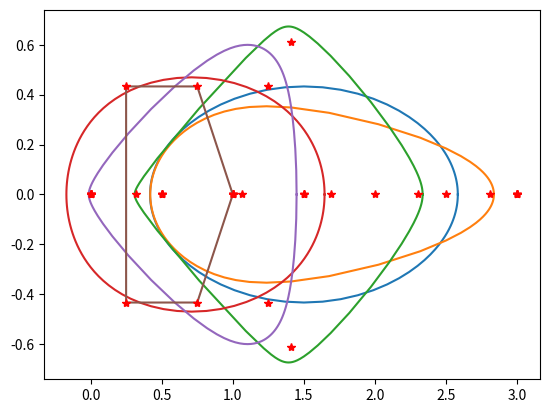

Generate this figure with matplotlib:
# NR: Numerical Range Plot
#
# Author: Thomas R. Cameron
# Date: 5/30/2019
import numpy as np
from matplotlib import pyplot as plt
from math import pi as pi

###############################################
###             Numerical Range             ###
###############################################
def nr(a):
    """Plots numerical range of a matrix with its eigenvalues."""
    nv = 120
    m, n = a.shape
    if(m!=n):
        print('Warning: matrix is non-square')
        return
    else:
        e = np.linalg.eigvals(a)
        f = []
        for k in range(1,nv+1):
            z = np.exp(2*pi*1j*(k-1)/nv)
            a1 = z*a
            a2 = (a1 + np.transpose(np.conjugate(a1)))/2
            w, v = np.linalg.eig(a2)
            ind = np.argsort(w)
            w = w[ind]
            v = v[:,ind]
            v = v[:,n-1]
            f.append(np.dot(np.conjugate(v),np.dot(a,v))/np.dot(np.conjugate(v),v))
        f.append(f[0])
        f = np.array(f)
        plt.plot(np.real(f),np.imag(f))
        plt.plot(np.real(e),np.imag(e),'r*')
        plt.show()
        
###############################################
###             Simod Graphs                ###
###############################################
def simod_graphs():
    # graph names
    nam = ['Dominance Graph','Dominance+Perturbation','Perturbed Random Graph','Nearly Disconnected','Random','Cyclic','Completely Connected','Empty Graph']
    # adjacency matrices
    adj = [np.array([[0.,1,1,1,1,1],[0,0.,1,0,1,1],[0,0,0.,0,1,1],[0,1,1,0.,1,1],[0,0,0,0,0.,1],[0,0,0,0,0,0.]]),
            np.array([[0.,1,1,1,1,1],[0,0.,0,1,1,1],[1,0,0.,1,1,1],[0,0,0,0.,1,1],[0,0,0,0,0.,1],[0,0,0,0,0,0]]),
            np.array([[0.,1,0,0,1,1],[0,0.,1,1,0,0],[0,1,0.,0,0,0],[1,0,0,0.,0,1],[0,0,0,1,0.,0],[1,1,1,0,1,0.]]),
            np.array([[0.,1,1,1,0,0],[0,0.,1,0,0,0],[0,0,0.,0,0,0],[0,0,0,0.,1,1],[0,0,0,0,0.,1],[0,0,0,0,0,0.]]),
            np.array([[0.,1,0,0,0,1],[0,0.,1,1,0,0],[0,1,0.,0,0,0],[1,0,0,0.,0,1],[0,0,0,0,0.,0],[0,1,1,0,0,0.]]),
            np.array([[0.,1,0,0,0,0],[0,0.,1,0,0,0],[0,0,0.,1,0,0],[0,0,0,0.,1,0],[0,0,0,0,0.,1],[1,0,0,0,0,0.]]),
            np.array([[0.,1,1,1,1,1],[1,0.,1,1,1,1],[1,1,0.,1,1,1],[1,1,1,0.,1,1],[1,1,1,1,0.,1],[1,1,1,1,1,0.]]),
            np.zeros((6,6))
            ]
    # laplacian matrices
    lap = []
    for k in range(len(adj)):
        a = adj[k]
        n = len(a)
        x = np.array([np.sum(a[i,:]) for i in range(n)])
        d = np.diag(x)
        l = d - a;
        lap.append(l)
    # numerical range test
    for k in range(len(lap)):
        # write name
        print(nam[k])
        # graph laplacian
        l = lap[k]
        n = len(l)
        # orthonormal matrix q
        q = np.zeros((n,n-1))
        for j in range(n-1):
            q[0:j+1,j] = 1
            q[j+1,j] = -(j+1)
            q[:,j] = q[:,j]/np.linalg.norm(q[:,j])
        # projection transformation
        l = 0.5*np.dot(np.transpose(q), np.dot(l,q))
        # numerical range of l
        nr(l)
        
###############################################
###         Three Tourament Graphs          ###
###############################################
def three_torn():
    # graph names
    nam = ['Three Tournament1','Three Tournament2','Three Tournament3','Three Tournament4',\
    'Three Tournament5','Three Tournament6','Three Tournament7','Three Tournament8']
    # adjacency matrices
    adj = [np.array([[0.,0.,0.],[1,0,0],[1,1,0]]),#1
            np.array([[0.,1,0],[0.,0,1],[1,0,0]]),#2
            np.array([[0.,1,1],[0.,0,1],[0,0,0]]),#3
            np.array([[0.,1,0],[0.,0,0],[1,1,0]]),#4
            np.array([[0.,1,1],[0.,0,0],[0.,1,0]]),#5
            np.array([[0.,0,0],[1,0.,1],[1,0.,0]]),#6
            np.array([[0.,0,1],[1,0.,1],[0,0.,0]]),#7
            np.array([[0.,0,1],[1,0.,0],[0.,1,0]])#8
            ]
    # laplacian matrices
    lap = []
    for k in range(len(adj)):
        a = adj[k]
        n = len(a)
        x = np.array([np.sum(a[i,:]) for i in range(n)])
        d = np.diag(x)
        l = d - a;
        lap.append(l)
    # numerical range test
    for k in range(len(lap)):
        # write name
        print(nam[k])
        # graph laplacian
        l = lap[k]
        n = len(l)
        # orthonormal matrix q
        q = np.zeros((n,n-1))
        for j in range(n-1):
            q[0:j+1,j] = 1
            q[j+1,j] = -(j+1)
            q[:,j] = q[:,j]/np.linalg.norm(q[:,j])
        # projection transformation
        l = 0.5*np.dot(np.transpose(q), np.dot(l,q))
        # numerical range of l
        nr(l)


###############################################
###             Dominance Graphs            ###
###############################################
def dominance_graphs():
    for n in range(2,11):
        # perfect dominance graph on n vertices
        l=np.zeros((n,n))
        for i in range(n):
            l[i,i] = n-(i+1)
            for j in range(i+1,n):
                l[i,j] = -1
        # orthonormal matrix q
        q = np.zeros((n,n-1))
        for j in range(n-1):
            q[0:j+1,j] = 1
            q[j+1,j] = -(j+1)
            q[:,j] = q[:,j]/np.linalg.norm(q[:,j])
        # projection transformation
        l = 0.5*np.dot(np.transpose(q), np.dot(l,q))
        # numerical range of l
        nr(l)
        

simod_graphs()
#dominance_graphs()
#three_torn()